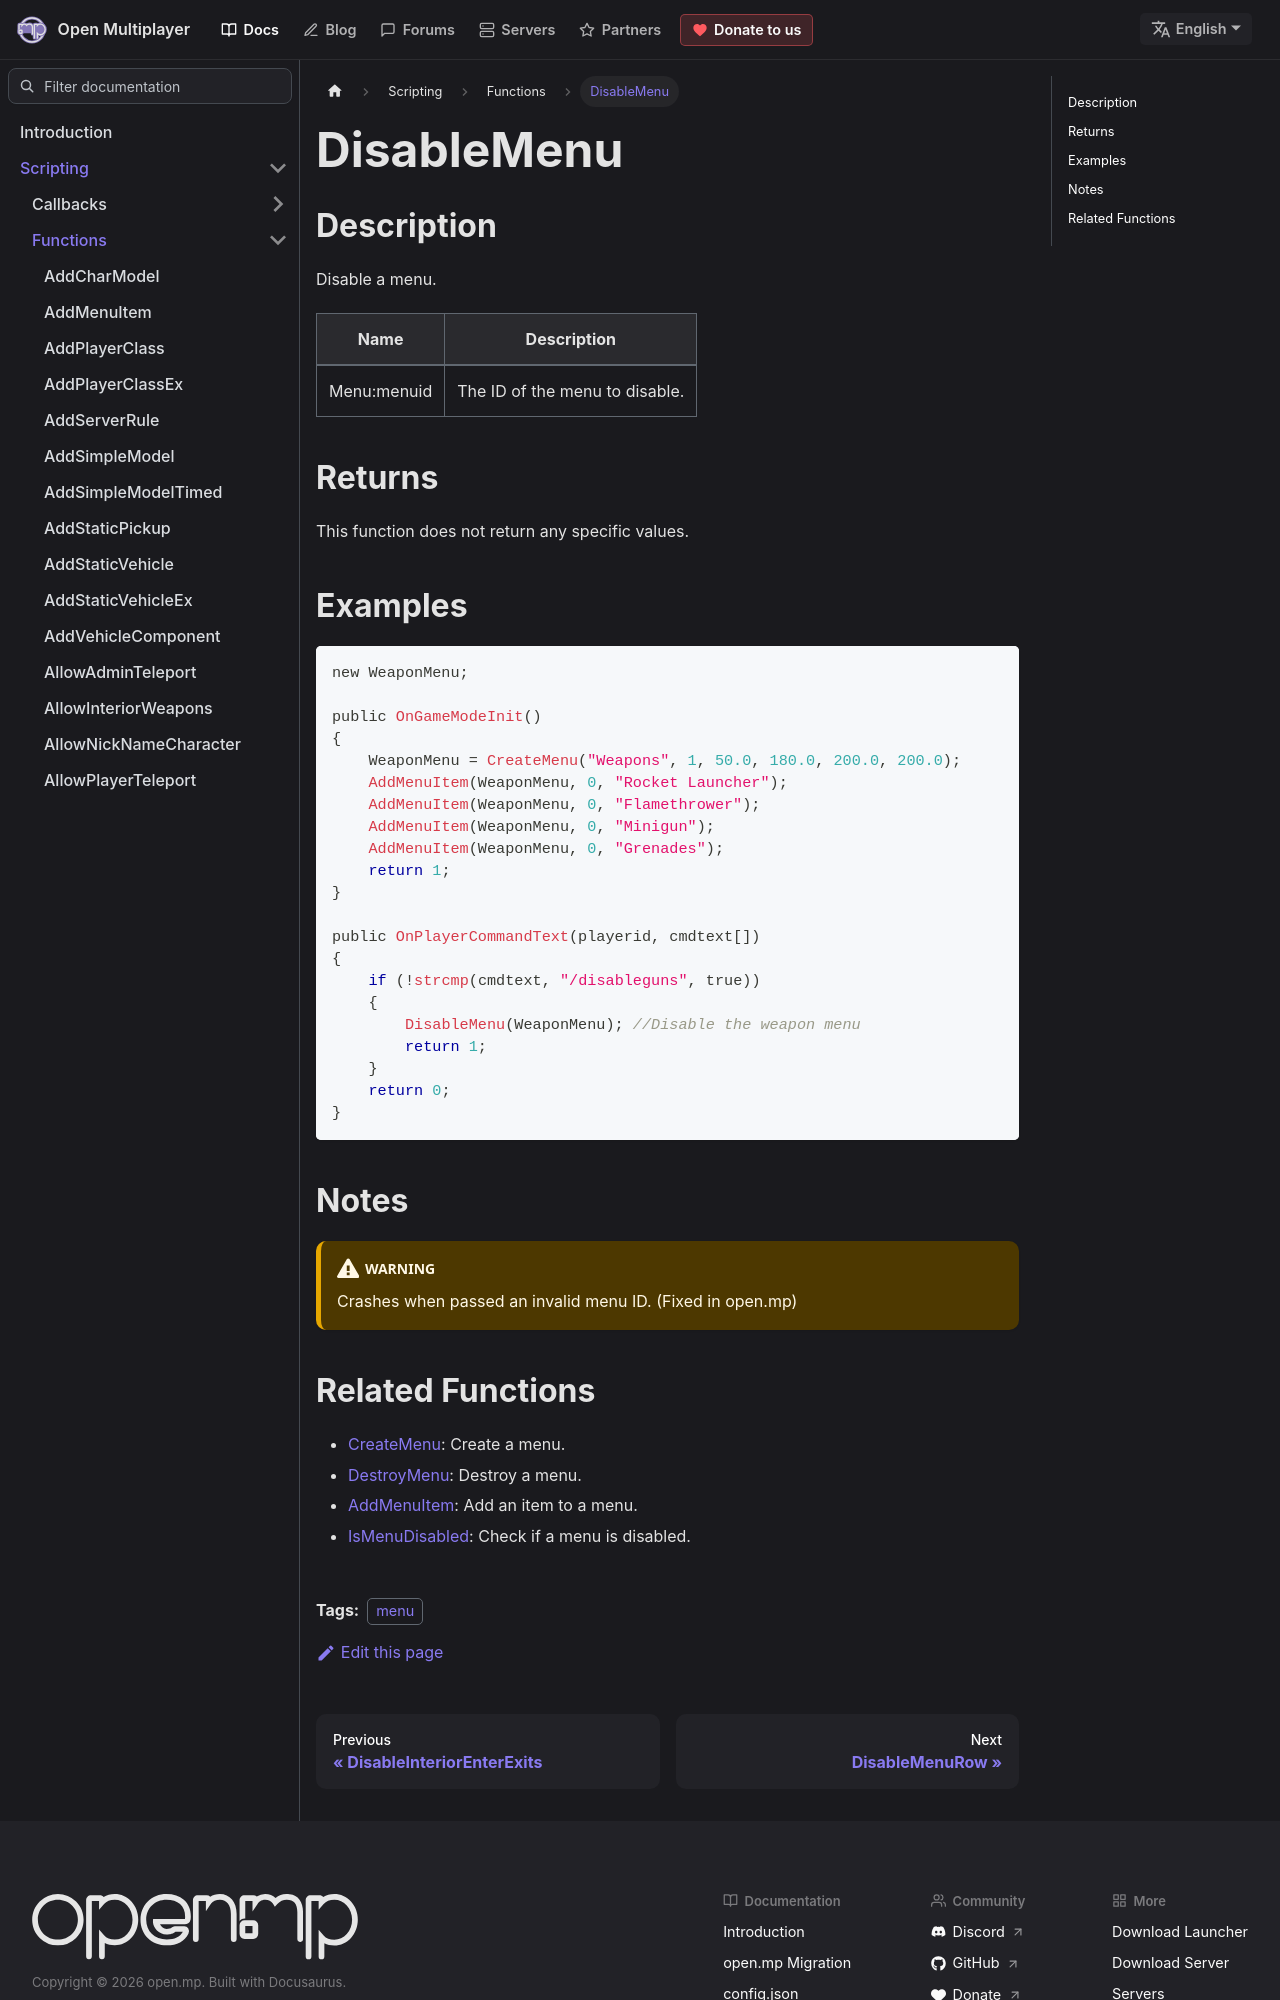

repository: openmultiplayer/web · page: docs/scripting/functions/DisableMenu.html · generator: docusaurus

---
title: DisableMenu
sidebar_label: DisableMenu
description: Disable a menu.
tags: ["menu"]
---

## Description

Disable a menu.

| Name        | Description                    |
| ----------- | ------------------------------ |
| Menu:menuid | The ID of the menu to disable. |

## Returns

This function does not return any specific values.

## Examples

```c
new WeaponMenu;

public OnGameModeInit()
{
    WeaponMenu = CreateMenu("Weapons", 1, 50.0, 180.0, 200.0, 200.0);
    AddMenuItem(WeaponMenu, 0, "Rocket Launcher");
    AddMenuItem(WeaponMenu, 0, "Flamethrower");
    AddMenuItem(WeaponMenu, 0, "Minigun");
    AddMenuItem(WeaponMenu, 0, "Grenades");
    return 1;
}

public OnPlayerCommandText(playerid, cmdtext[])
{
    if (!strcmp(cmdtext, "/disableguns", true))
    {
        DisableMenu(WeaponMenu); //Disable the weapon menu
        return 1;
    }
    return 0;
}
```

## Notes

:::warning

Crashes when passed an invalid menu ID. (Fixed in open.mp)

:::
